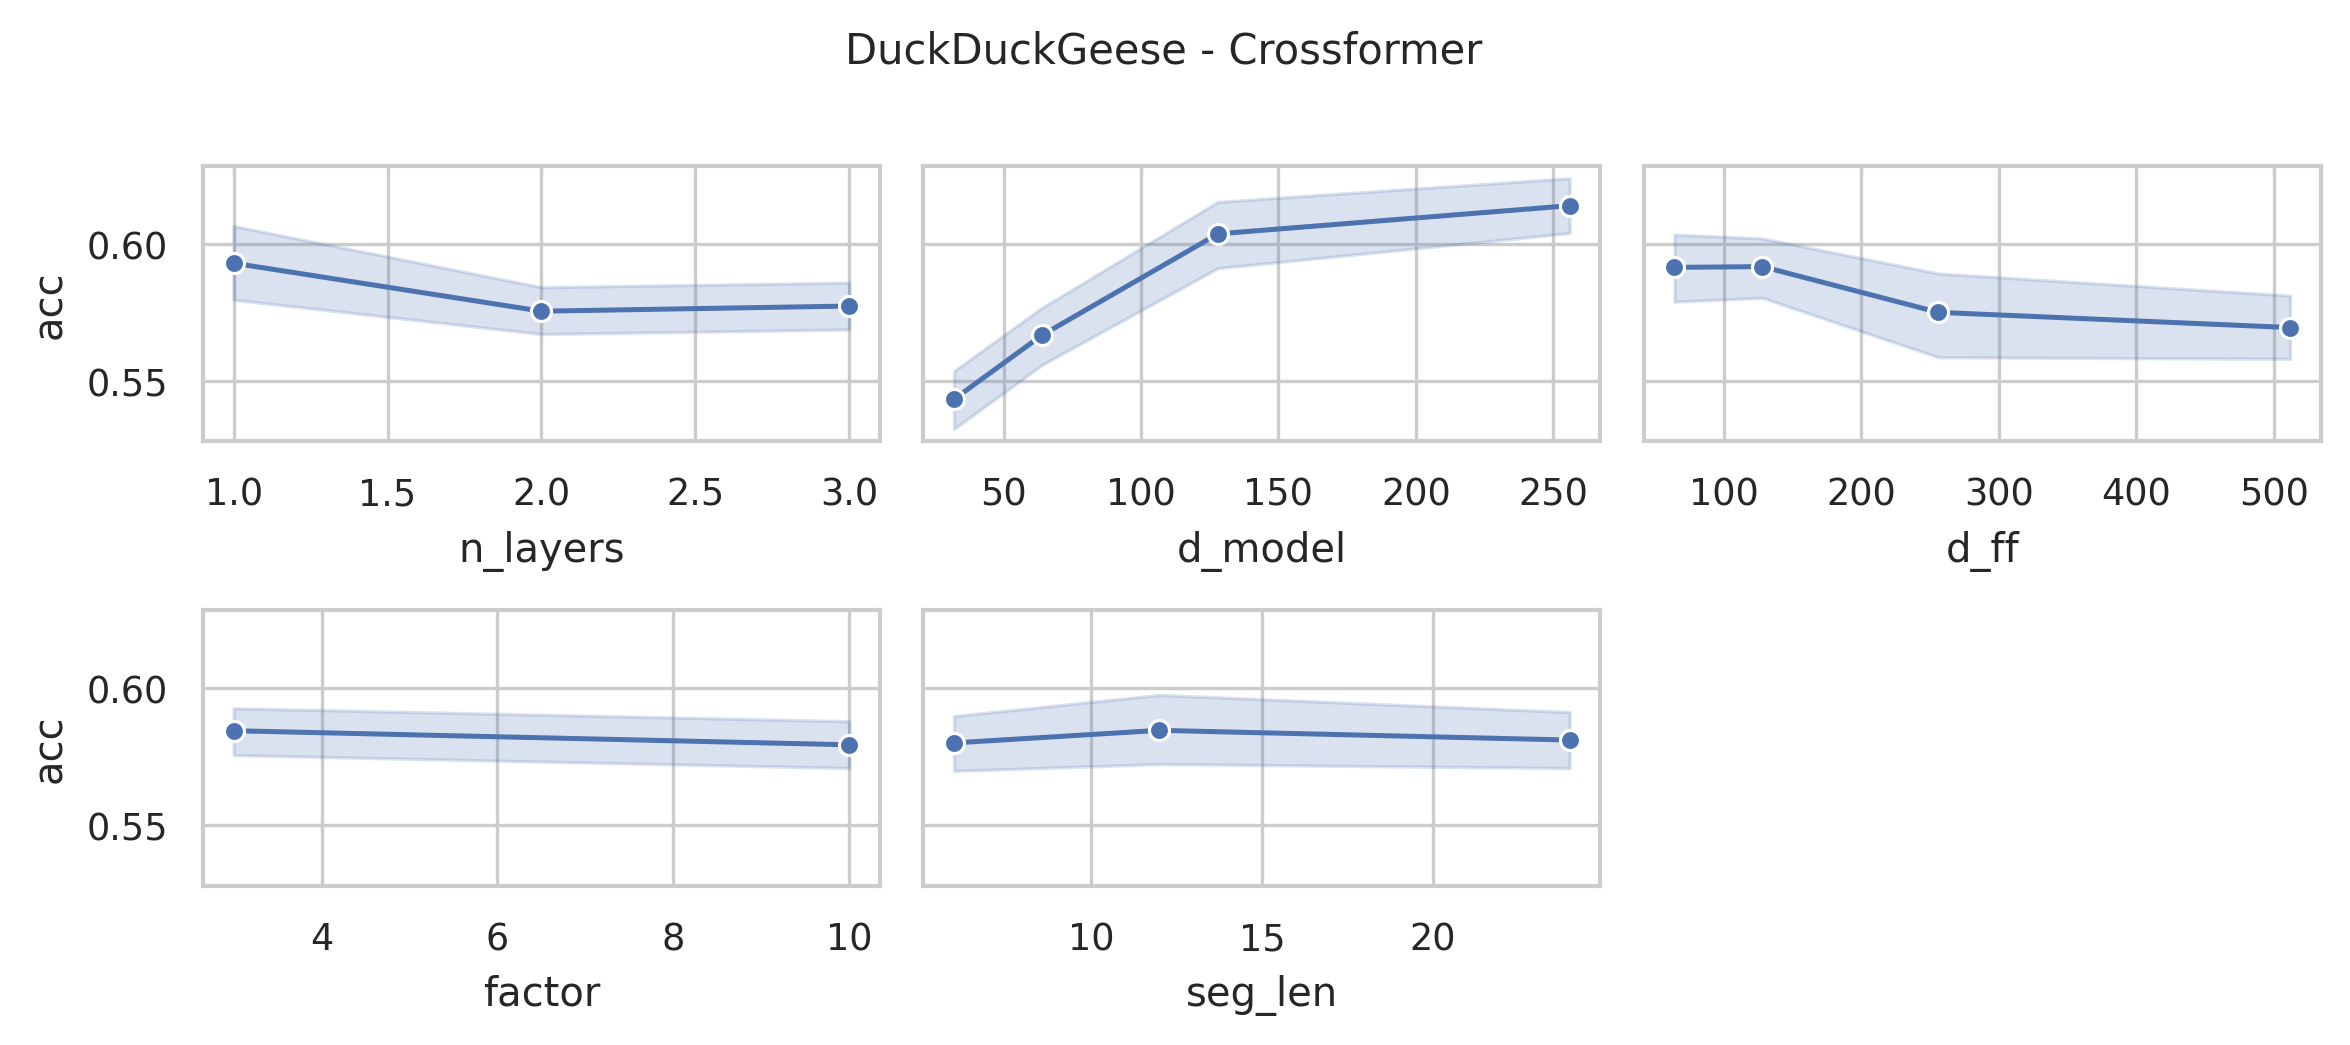

The file beside this chart, header and first rows:
data_name, model, seq_len, n_layers, d_model, n_heads, d_ff, factor, seg_len, acc, model_params, model_size (MB)
DuckDuckGeese, Crossformer, 270, 3, 256, 4, 512, 10, 24, 0.6, 20451173, 83.05
DuckDuckGeese, Crossformer, 270, 3, 256, 4, 512, 10, 12, 0.64, 29439285, 117.3
DuckDuckGeese, Crossformer, 270, 3, 256, 4, 512, 10, 6, 0.6, 47436061, 186
DuckDuckGeese, Crossformer, 270, 3, 256, 4, 512, 3, 24, 0.6, 20413541, 82.9
DuckDuckGeese, Crossformer, 270, 3, 256, 4, 512, 3, 12, 0.62, 29365813, 117
DuckDuckGeese, Crossformer, 270, 3, 256, 4, 512, 3, 6, 0.6, 47292701, 185.4
DuckDuckGeese, Crossformer, 270, 3, 256, 4, 256, 10, 24, 0.5, 18612581, 76.03
DuckDuckGeese, Crossformer, 270, 3, 256, 4, 256, 10, 12, 0.62, 27600693, 110.3
DuckDuckGeese, Crossformer, 270, 3, 256, 4, 256, 10, 6, 0.58, 45597469, 179
DuckDuckGeese, Crossformer, 270, 3, 256, 4, 256, 3, 24, 0.66, 18574949, 75.89
DuckDuckGeese, Crossformer, 270, 3, 256, 4, 256, 3, 12, 0.6, 27527221, 110
DuckDuckGeese, Crossformer, 270, 3, 256, 4, 256, 3, 6, 0.66, 45454109, 178.4
DuckDuckGeese, Crossformer, 270, 3, 256, 4, 128, 10, 24, 0.64, 17693285, 72.53
DuckDuckGeese, Crossformer, 270, 3, 256, 4, 128, 10, 12, 0.64, 26681397, 106.8
DuckDuckGeese, Crossformer, 270, 3, 256, 4, 128, 10, 6, 0.6, 44678173, 175.5
DuckDuckGeese, Crossformer, 270, 3, 256, 4, 128, 3, 24, 0.62, 17655653, 72.38
DuckDuckGeese, Crossformer, 270, 3, 256, 4, 128, 3, 12, 0.6, 26607925, 106.5
DuckDuckGeese, Crossformer, 270, 3, 256, 4, 128, 3, 6, 0.56, 44534813, 174.9
DuckDuckGeese, Crossformer, 270, 3, 256, 4, 64, 10, 24, 0.72, 17233637, 70.77
DuckDuckGeese, Crossformer, 270, 3, 256, 4, 64, 10, 12, 0.6, 26221749, 105.1
DuckDuckGeese, Crossformer, 270, 3, 256, 4, 64, 10, 6, 0.6, 44218525, 173.7
DuckDuckGeese, Crossformer, 270, 3, 256, 4, 64, 3, 24, 0.54, 17196005, 70.63
DuckDuckGeese, Crossformer, 270, 3, 256, 4, 64, 3, 12, 0.66, 26148277, 104.8
DuckDuckGeese, Crossformer, 270, 3, 256, 4, 64, 3, 6, 0.64, 44075165, 173.2
DuckDuckGeese, Crossformer, 270, 3, 128, 4, 512, 10, 24, 0.54, 8394213, 34.61
DuckDuckGeese, Crossformer, 270, 3, 128, 4, 512, 10, 12, 0.52, 12888245, 51.76
DuckDuckGeese, Crossformer, 270, 3, 128, 4, 512, 10, 6, 0.54, 21886621, 86.08
DuckDuckGeese, Crossformer, 270, 3, 128, 4, 512, 3, 24, 0.56, 8375397, 34.54
DuckDuckGeese, Crossformer, 270, 3, 128, 4, 512, 3, 12, 0.6, 12851509, 51.62
DuckDuckGeese, Crossformer, 270, 3, 128, 4, 512, 3, 6, 0.64, 21814941, 85.81
DuckDuckGeese, Crossformer, 270, 3, 128, 4, 256, 10, 24, 0.58, 7473125, 31.1
DuckDuckGeese, Crossformer, 270, 3, 128, 4, 256, 10, 12, 0.58, 11967157, 48.24
DuckDuckGeese, Crossformer, 270, 3, 128, 4, 256, 10, 6, 0.5, 20965533, 82.57
DuckDuckGeese, Crossformer, 270, 3, 128, 4, 256, 3, 24, 0.5, 7454309, 31.03
DuckDuckGeese, Crossformer, 270, 3, 128, 4, 256, 3, 12, 0.56, 11930421, 48.1
DuckDuckGeese, Crossformer, 270, 3, 128, 4, 256, 3, 6, 0.64, 20893853, 82.29
DuckDuckGeese, Crossformer, 270, 3, 128, 4, 128, 10, 24, 0.52, 7012581, 29.34
DuckDuckGeese, Crossformer, 270, 3, 128, 4, 128, 10, 12, 0.58, 11506613, 46.48
DuckDuckGeese, Crossformer, 270, 3, 128, 4, 128, 10, 6, 0.62, 20504989, 80.81
DuckDuckGeese, Crossformer, 270, 3, 128, 4, 128, 3, 24, 0.58, 6993765, 29.27
DuckDuckGeese, Crossformer, 270, 3, 128, 4, 128, 3, 12, 0.7, 11469877, 46.34
DuckDuckGeese, Crossformer, 270, 3, 128, 4, 128, 3, 6, 0.5, 20433309, 80.54
DuckDuckGeese, Crossformer, 270, 3, 128, 4, 64, 10, 24, 0.58, 6782309, 28.46
DuckDuckGeese, Crossformer, 270, 3, 128, 4, 64, 10, 12, 0.62, 11276341, 45.61
DuckDuckGeese, Crossformer, 270, 3, 128, 4, 64, 10, 6, 0.64, 20274717, 79.93
DuckDuckGeese, Crossformer, 270, 3, 128, 4, 64, 3, 24, 0.48, 6763493, 28.39
DuckDuckGeese, Crossformer, 270, 3, 128, 4, 64, 3, 12, 0.6, 11239605, 45.47
DuckDuckGeese, Crossformer, 270, 3, 128, 4, 64, 3, 6, 0.5, 20203037, 79.66
DuckDuckGeese, Crossformer, 270, 3, 64, 4, 512, 10, 24, 0.56, 3741989, 15.64
DuckDuckGeese, Crossformer, 270, 3, 64, 4, 512, 10, 12, 0.56, 5988981, 24.22
DuckDuckGeese, Crossformer, 270, 3, 64, 4, 512, 10, 6, 0.54, 10488157, 41.38
DuckDuckGeese, Crossformer, 270, 3, 64, 4, 512, 3, 24, 0.56, 3732581, 15.61
DuckDuckGeese, Crossformer, 270, 3, 64, 4, 512, 3, 12, 0.58, 5970613, 24.15
DuckDuckGeese, Crossformer, 270, 3, 64, 4, 512, 3, 6, 0.56, 10452317, 41.24
DuckDuckGeese, Crossformer, 270, 3, 64, 4, 256, 10, 24, 0.58, 3279653, 13.88
DuckDuckGeese, Crossformer, 270, 3, 64, 4, 256, 10, 12, 0.62, 5526645, 22.45
DuckDuckGeese, Crossformer, 270, 3, 64, 4, 256, 10, 6, 0.54, 10025821, 39.62
DuckDuckGeese, Crossformer, 270, 3, 64, 4, 256, 3, 24, 0.56, 3270245, 13.85
DuckDuckGeese, Crossformer, 270, 3, 64, 4, 256, 3, 12, 0.62, 5508277, 22.38
DuckDuckGeese, Crossformer, 270, 3, 64, 4, 256, 3, 6, 0.56, 9989981, 39.48
... 228 more rows
